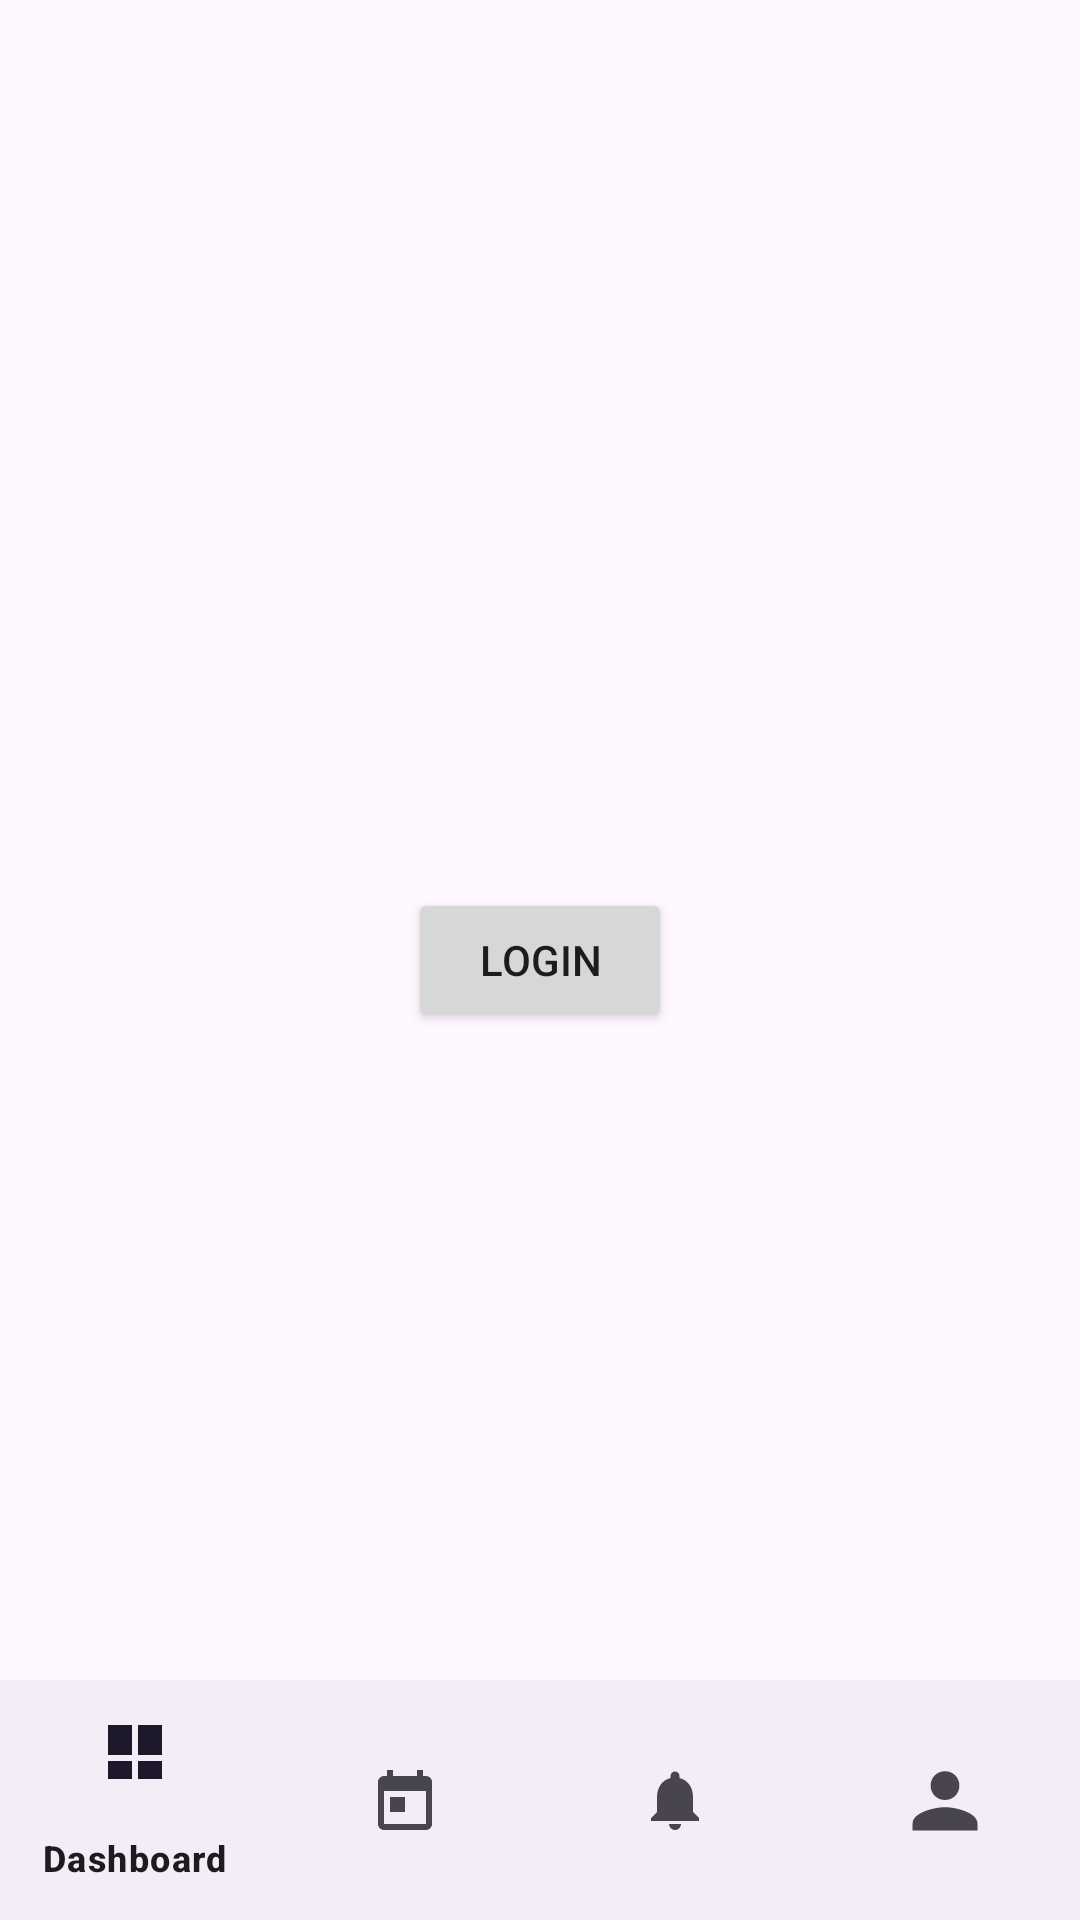

Android layout source for this screen:
<!-- AndroidManifest.xml: application theme Theme.Uas_PraktikumMobileProgramming -->
<!-- res/layout/activity_main.xml -->
<?xml version="1.0" encoding="utf-8"?>
<RelativeLayout xmlns:android="http://schemas.android.com/apk/res/android"
    xmlns:app="http://schemas.android.com/apk/res-auto"
    xmlns:tools="http://schemas.android.com/tools"
    android:layout_width="match_parent"
    android:layout_height="match_parent"
    android:id="@+id/main"
    tools:context=".MainActivity">


    
    <LinearLayout
        android:id="@+id/login_container"
        android:layout_width="match_parent"
        android:layout_height="match_parent"
        android:orientation="vertical"
        android:gravity="center">

        <Button
            android:id="@+id/login"
            android:layout_width="wrap_content"
            android:layout_height="wrap_content"
            android:text="Login"
            android:layout_margin="16dp"/>
    </LinearLayout>

    
    <FrameLayout
        android:id="@+id/app_content"
        android:layout_width="match_parent"
        android:layout_height="match_parent"
        android:visibility="gone"/>

    
    <com.google.android.material.bottomnavigation.BottomNavigationView
        android:id="@+id/bottom_nav"
        android:layout_width="match_parent"
        android:layout_height="wrap_content"
        android:layout_alignParentBottom="true"
        app:menu="@menu/bottom_nav_menu"/>
</RelativeLayout>
<!-- resources referenced by this layout -->
<resources>
  <style name="Theme.Uas_PraktikumMobileProgramming" parent="Base.Theme.Uas_PraktikumMobileProgramming" />
  <style name="Base.Theme.Uas_PraktikumMobileProgramming" parent="Theme.Material3.DayNight.NoActionBar">
          
          
      </style>
</resources>
